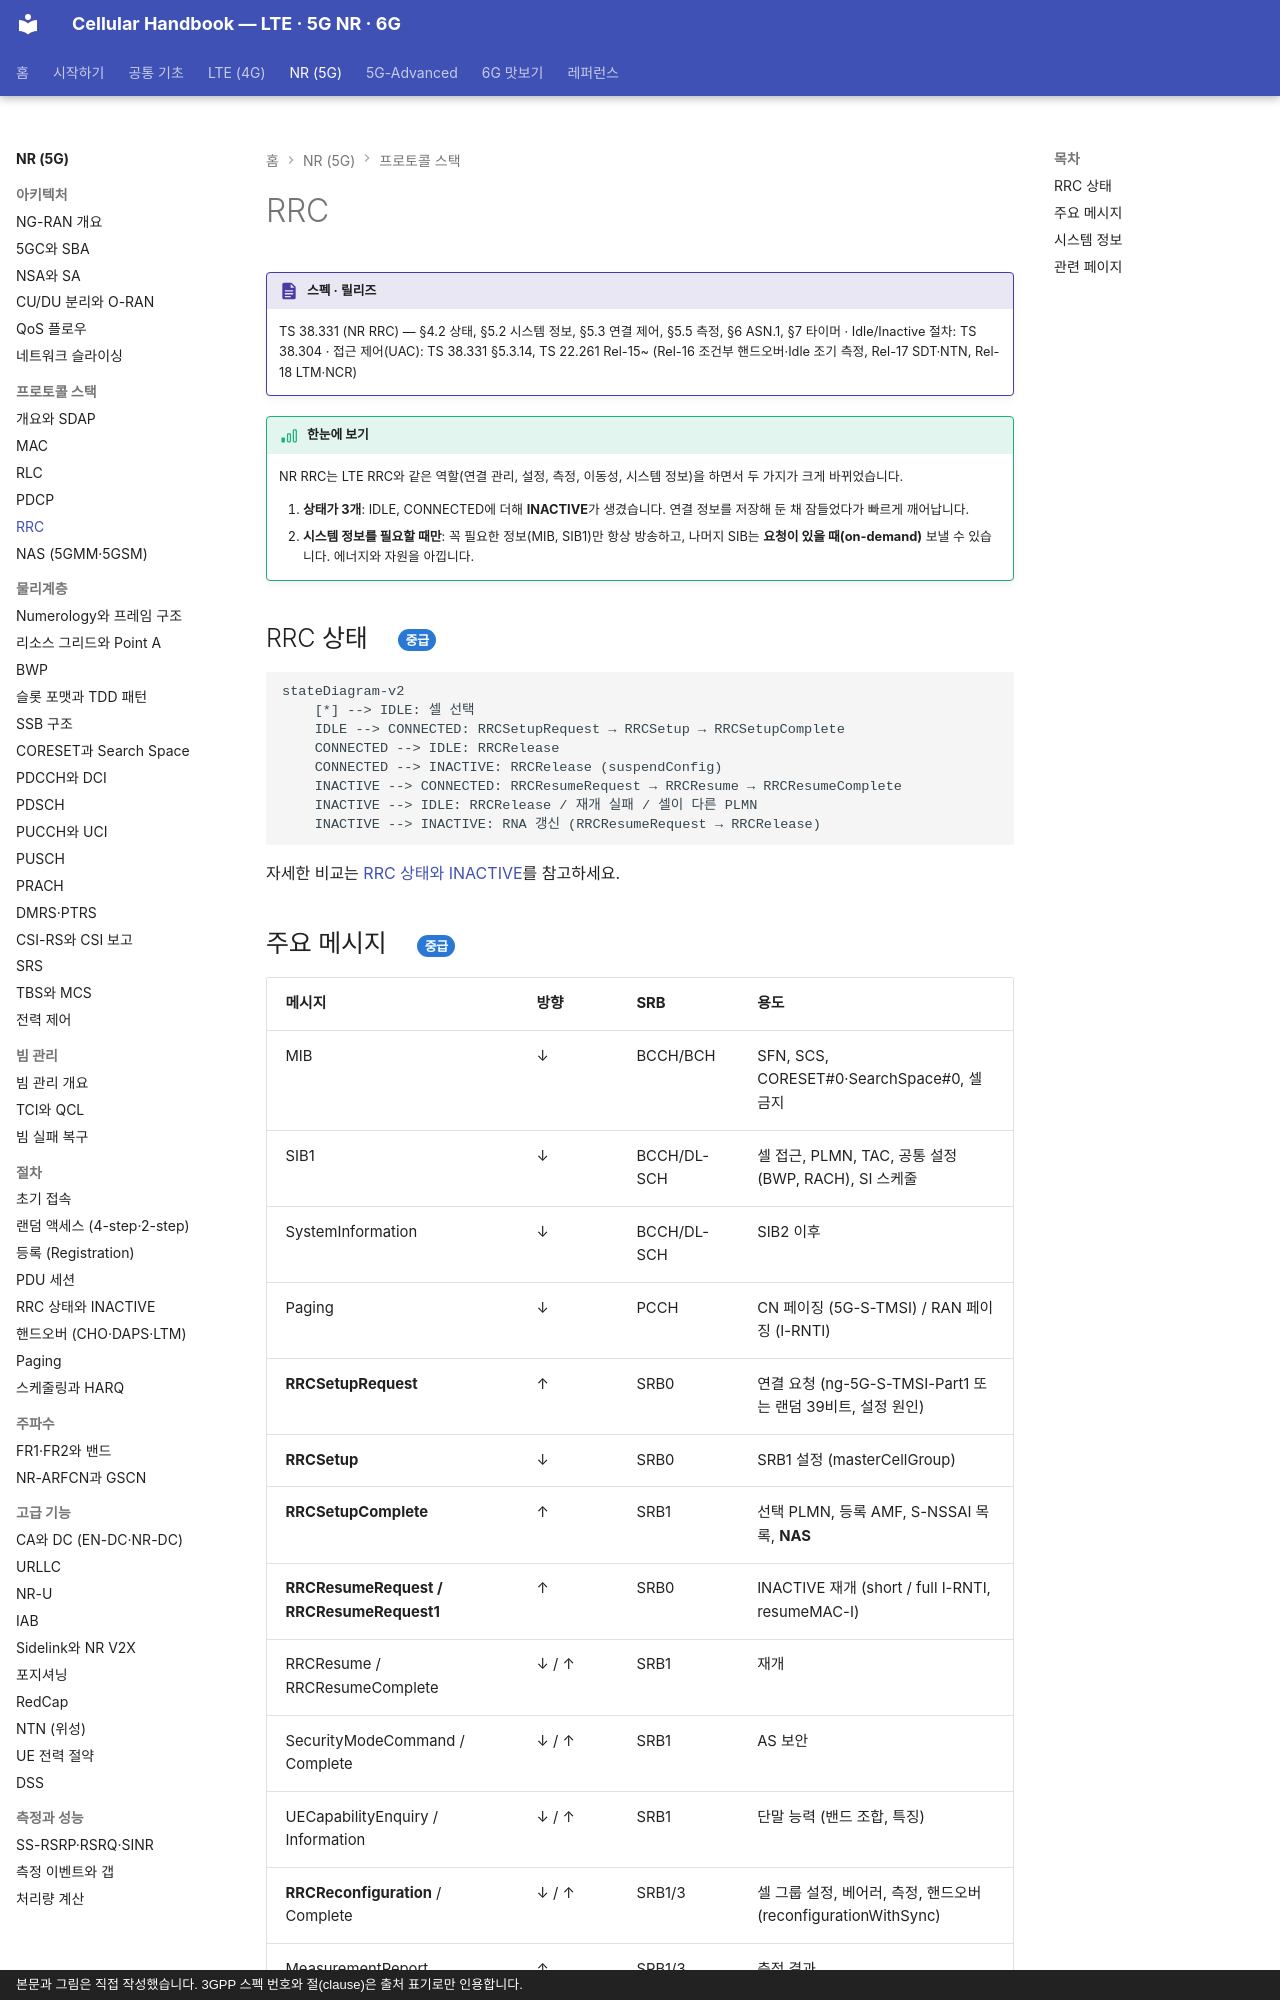

repository: goodhosup/cellular · page: nr/protocol/rrc/index.html · generator: mkdocs · copyright: 본문과 그림은 직접 작성했습니다. 3GPP 스펙 번호와 절(clause)은 출처 표기로만 인용합니다.

# RRC

!!! spec "스펙 · 릴리즈"
    TS 38.331 (NR RRC) — §4.2 상태, §5.2 시스템 정보, §5.3 연결 제어, §5.5 측정, §6 ASN.1, §7 타이머 · Idle/Inactive 절차: TS 38.304 · 접근 제어(UAC): TS 38.331 §5.3.14, TS 22.261
    Rel-15~ (Rel-16 조건부 핸드오버·Idle 조기 측정, Rel-17 SDT·NTN, Rel-18 LTM·NCR)

!!! basic "한눈에 보기"
    NR RRC는 LTE RRC와 같은 역할(연결 관리, 설정, 측정, 이동성, 시스템 정보)을 하면서 두 가지가 크게 바뀌었습니다.

    1. **상태가 3개**: IDLE, CONNECTED에 더해 **INACTIVE**가 생겼습니다. 연결 정보를 저장해 둔 채 잠들었다가 빠르게 깨어납니다.
    2. **시스템 정보를 필요할 때만**: 꼭 필요한 정보(MIB, SIB1)만 항상 방송하고, 나머지 SIB는 **요청이 있을 때(on-demand)** 보낼 수 있습니다. 에너지와 자원을 아낍니다.

## RRC 상태 { .l2 }

```mermaid
stateDiagram-v2
    [*] --> IDLE: 셀 선택
    IDLE --> CONNECTED: RRCSetupRequest → RRCSetup → RRCSetupComplete
    CONNECTED --> IDLE: RRCRelease
    CONNECTED --> INACTIVE: RRCRelease (suspendConfig)
    INACTIVE --> CONNECTED: RRCResumeRequest → RRCResume → RRCResumeComplete
    INACTIVE --> IDLE: RRCRelease / 재개 실패 / 셀이 다른 PLMN
    INACTIVE --> INACTIVE: RNA 갱신 (RRCResumeRequest → RRCRelease)
```

자세한 비교는 [RRC 상태와 INACTIVE](../procedures/rrc-states.md)를 참고하세요.
